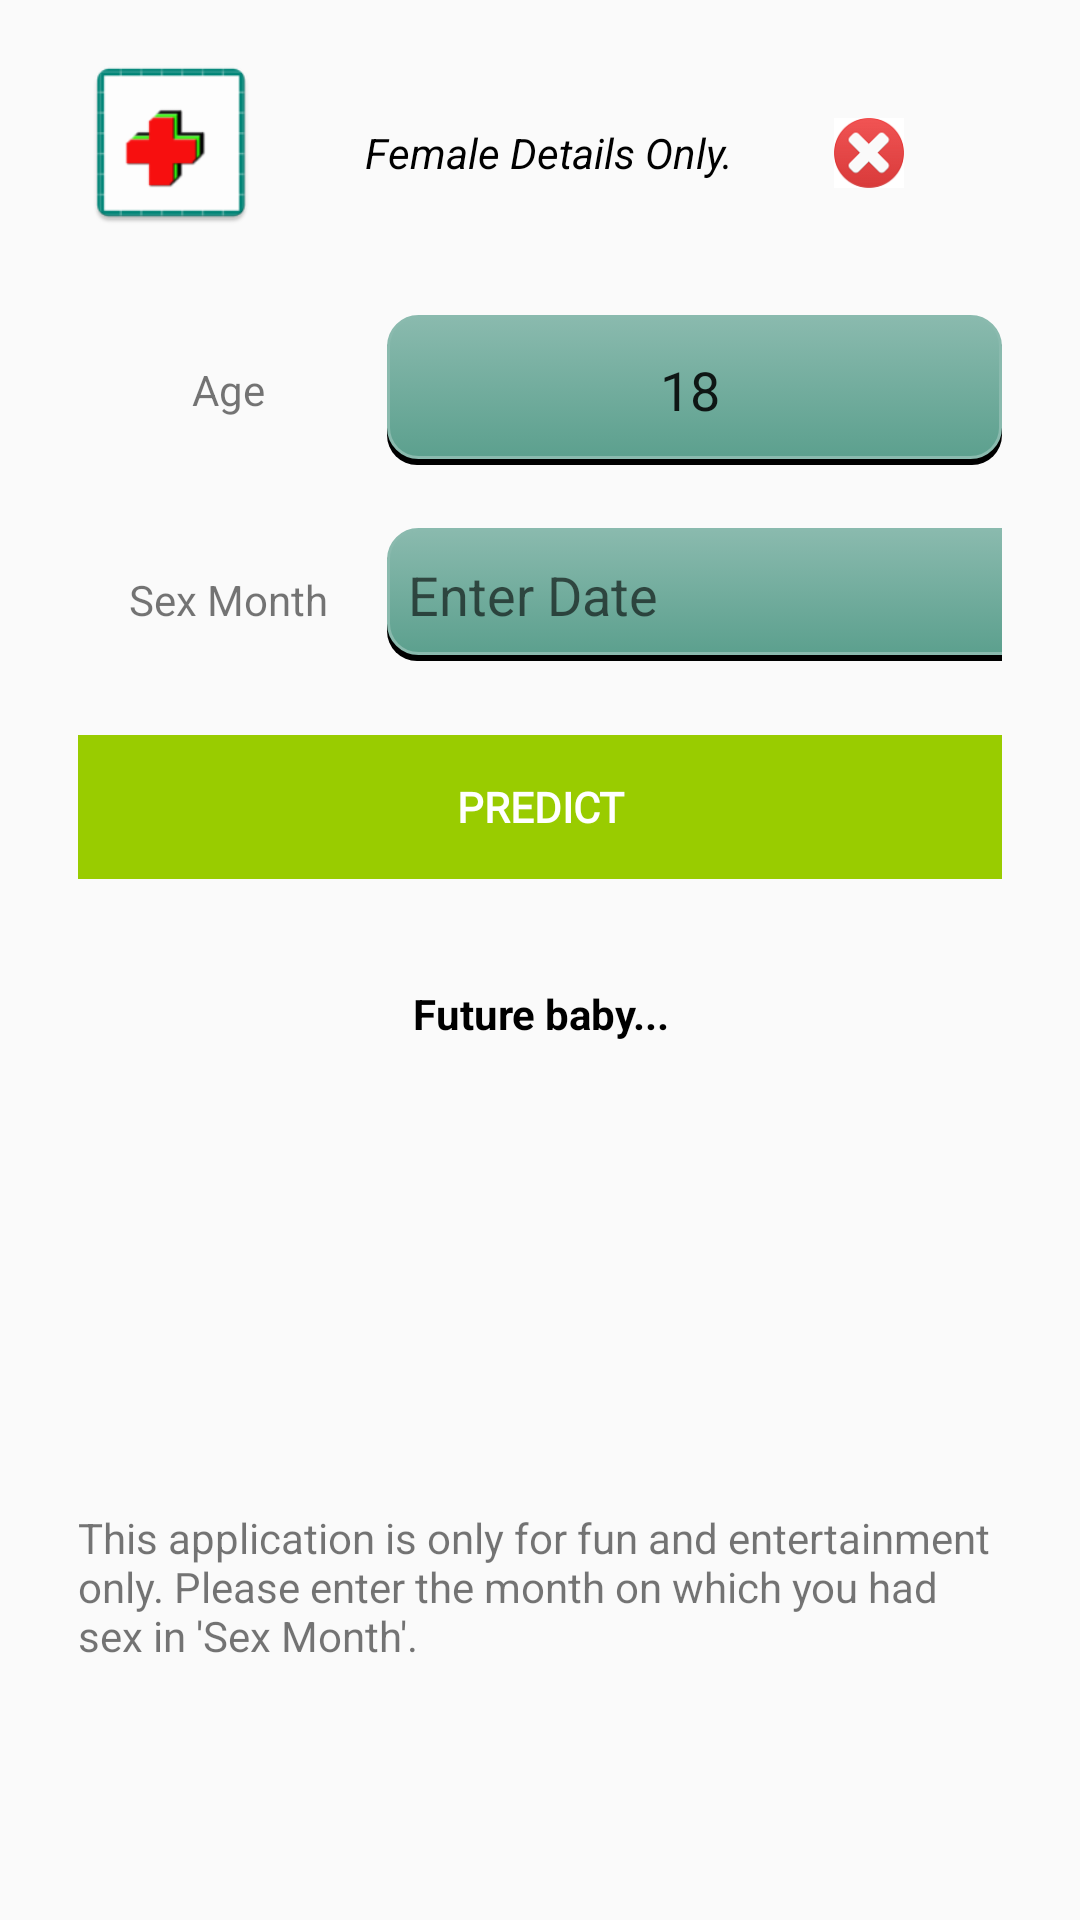

Reconstruct the res/layout file that produces this screen, plus the resources it refers to.
<!-- AndroidManifest.xml: activity theme AppTheme.NoActionBar -->
<!-- res/layout/activity_main.xml -->
<?xml version="1.0" encoding="utf-8"?>
<android.widget.LinearLayout xmlns:android="http://schemas.android.com/apk/res/android"
    android:layout_width="match_parent"
    android:layout_height="match_parent"
    android:paddingLeft="16dp"
    android:paddingRight="16dp"
    android:orientation="vertical"
    android:gravity="top">

    <LinearLayout
        android:layout_width="match_parent"
        android:layout_height="75dp"
        android:orientation="horizontal"
        android:layout_margin="10dp">

        <ImageView
            android:layout_width="62dp"
            android:layout_height="match_parent"
            android:src="@mipmap/ic_launcher" />

        <TextView
            android:layout_width="190dp"
            android:layout_height="match_parent"
            android:gravity="center"
            android:paddingTop="20px"
            android:text="Female Details Only."
            android:textColor="@android:color/black"
            android:textStyle="italic"
            android:textAlignment="center" />

        <Button
            android:id="@+id/closeBtn"
            android:layout_width="70px"
            android:layout_height="70px"
            android:background="@drawable/close_72x72" />

    </LinearLayout>

    <LinearLayout
        android:layout_width="match_parent"
        android:layout_height="50dp"
        android:orientation="horizontal"
        android:layout_margin="10dp">
        <TextView
            android:layout_width="100dp"
            android:layout_height="match_parent"
            android:gravity="center"
            android:text="Age"
            android:textAlignment="center" />

        <EditText
            android:id="@+id/ageEditTxt"
            android:layout_width="match_parent"
            android:layout_height="match_parent"
            android:ems="10"
            android:gravity="center"
            android:inputType="number"
            android:text="18" />
    </LinearLayout>

    <LinearLayout
        android:layout_width="match_parent"
        android:layout_height="50dp"
        android:orientation="horizontal"
        android:layout_margin="10dp">
        <TextView
            android:layout_width="100dp"
            android:layout_height="match_parent"
            android:gravity="center"
            android:text="Sex Month"
            android:textAlignment="center" />

        <EditText
            android:id="@+id/dateEdtTxt"
            android:layout_width="250dp"
            android:layout_height="wrap_content"
            android:ems="10"
            android:hint="Enter Date"
            android:layout_marginRight="10dp"/>

    </LinearLayout>

    <LinearLayout
        android:layout_width="match_parent"
        android:layout_height="wrap_content"
        android:orientation="horizontal"
        android:layout_margin="10dp">

        <Button
            android:id="@+id/predictBtn"
            android:layout_width="wrap_content"
            android:layout_height="match_parent"
            android:layout_weight="1"
            android:text="Predict"
            android:textStyle="bold"
            android:background="@android:color/holo_green_light"
            android:typeface="serif"/>
    </LinearLayout>

    <LinearLayout
        android:layout_width="match_parent"
        android:layout_height="50dp"
        android:orientation="horizontal"
        android:textAlignment="center"
        android:layout_margin="10dp">

        <TextView
            android:id="@+id/answerTxtView"
            android:layout_width="match_parent"
            android:layout_height="match_parent"
            android:layout_weight="1"
            android:gravity="center"
            android:text="Future baby..."
            android:textColor="@android:color/black"
            android:textStyle="bold"/>
    </LinearLayout>

    <LinearLayout
        android:layout_width="match_parent"
        android:layout_height="100dp"
        android:orientation="horizontal"
        android:textAlignment="center"
        android:layout_margin="10dp"
        android:gravity="center">

        <ImageView
            android:id="@+id/answerImg"
            android:layout_width="wrap_content"
            android:layout_height="wrap_content"
            android:layout_gravity="center"
            android:background="@android:color/white"/>
    </LinearLayout>

    <LinearLayout
        android:layout_width="match_parent"
        android:layout_height="50dp"
        android:orientation="horizontal"
        android:textAlignment="center"
        android:gravity="center"
        android:layout_margin="10dp">

        <TextView
            android:layout_width="match_parent"
            android:layout_height="wrap_content"
            android:text="This application is only for fun and entertainment only. Please enter the month on which you had sex in 'Sex Month'." />
    </LinearLayout>
</android.widget.LinearLayout>
<!-- resources referenced by this layout -->
<resources>
  <!-- drawable close_72x72: png bitmap (drawable, 3790 bytes) -->
  <!-- mipmap ic_launcher: png bitmap (mipmap-hdpi, 1808 bytes) -->
  <style name="AppTheme.NoActionBar">
          <item name="windowActionBar">false</item>
          <item name="windowNoTitle">true</item>
          <item name="android:buttonStyle">@style/DefaultButtonStyle</item>
          <item name="android:editTextStyle">@style/DefaultEditTextStyle</item>
      </style>
  <style name="DefaultButtonStyle" parent="Widget.AppCompat.Button">
          <item name="android:background">@drawable/button_bg</item>
          <item name="android:textColor">#ffffff</item>
          <item name="android:textStyle">bold</item>
          <item name="android:fontFamily">@font/expressway_rg</item>
      </style>
  <style name="DefaultEditTextStyle" parent="Widget.AppCompat.EditText">
          <item name="android:background">@drawable/text_bg</item>
      </style>
  <!-- drawable button_bg (drawable) -->
  <?xml version="1.0" encoding="utf-8"?>
  <selector xmlns:android="http://schemas.android.com/apk/res/android">
      <item>
          <layer-list>
              <item android:bottom="2dp" android:left="2dp">
                  <shape>
                      <gradient android:angle="270"
                          android:endColor="#2B3B37" android:startColor="#1D4454" />
                      <stroke android:width="1dp" android:color="#ffffff" />
                      <corners android:radius="10dp" />
                      <padding android:bottom="10dp" android:left="10dp"
                          android:right="10dp" android:top="10dp" />
                  </shape>
              </item>
          </layer-list>
      </item>
  
  </selector>
  <!-- drawable text_bg (drawable) -->
  <?xml version="1.0" encoding="utf-8"?>
  <selector xmlns:android="http://schemas.android.com/apk/res/android">
      <item>
          <layer-list>
              <item android:left="3dp" android:top="2dp">
                  <shape>
                      <solid android:color="#000000" />
                      <corners android:radius="10dp" />
                  </shape>
              </item>
              <item android:bottom="2dp" android:left="3dp">
                  <shape>
                      <gradient android:angle="270"
                          android:endColor="#5CA08E" android:startColor="#8ABAAE" />
                      <stroke android:width="1dp" android:color="#8ABAAE" />
                      <corners android:radius="10dp" />
                      <padding android:bottom="10dp" android:left="10dp"
                          android:right="10dp" android:top="10dp" />
                  </shape>
              </item>
          </layer-list>
      </item>
  
  </selector>
</resources>
